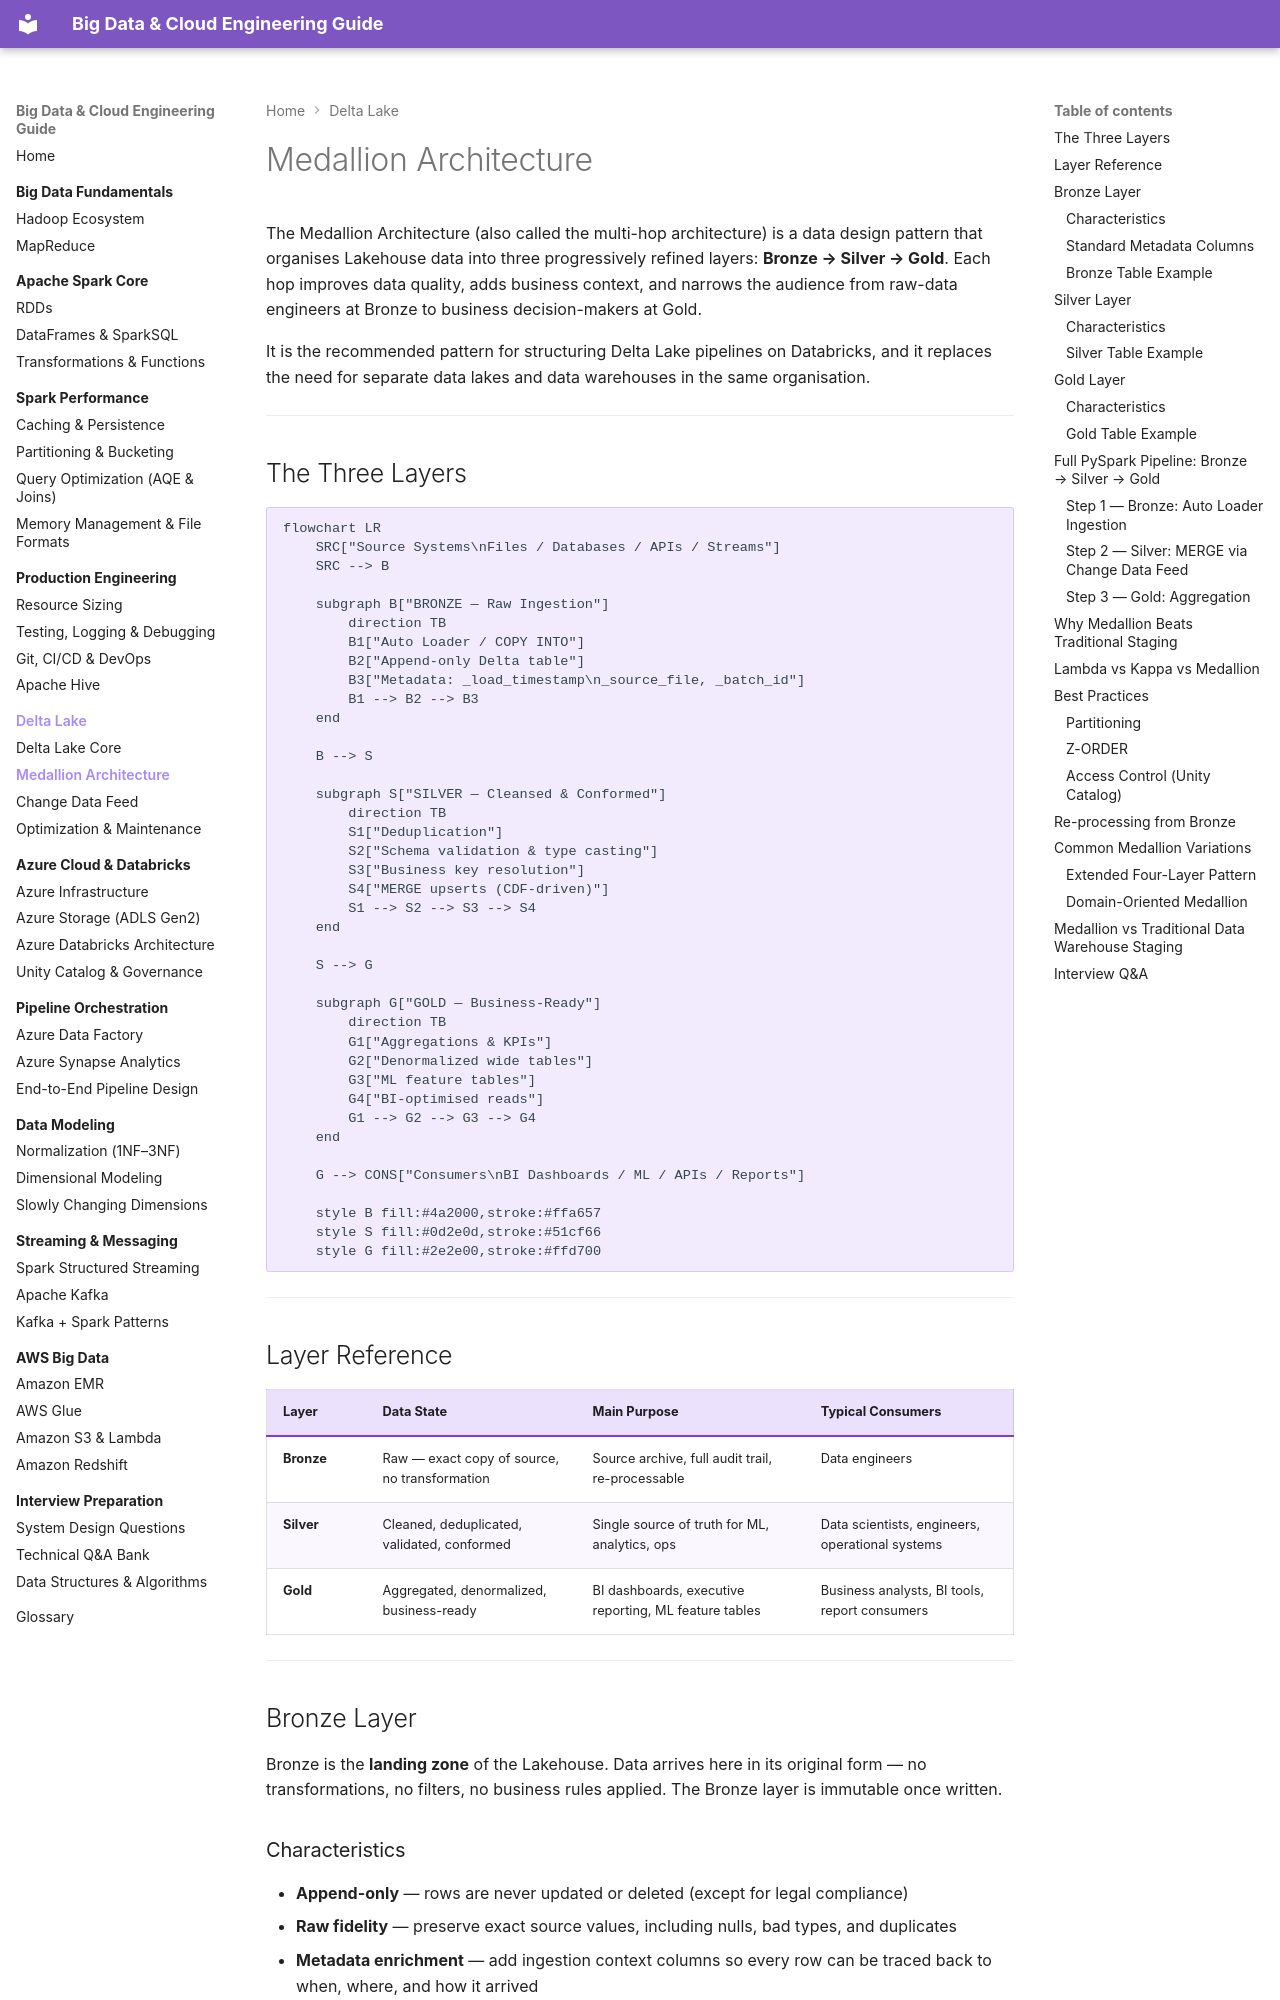

repository: jsrivastava11/bigdata-doc · page: 05-delta-lake/medallion/index.html · generator: mkdocs

# Medallion Architecture

The Medallion Architecture (also called the multi-hop architecture) is a data design
pattern that organises Lakehouse data into three progressively refined layers:
**Bronze → Silver → Gold**. Each hop improves data quality, adds business context, and
narrows the audience from raw-data engineers at Bronze to business decision-makers at Gold.

It is the recommended pattern for structuring Delta Lake pipelines on Databricks, and it
replaces the need for separate data lakes and data warehouses in the same organisation.

---

## The Three Layers

```mermaid
flowchart LR
    SRC["Source Systems\nFiles / Databases / APIs / Streams"]
    SRC --> B

    subgraph B["BRONZE — Raw Ingestion"]
        direction TB
        B1["Auto Loader / COPY INTO"]
        B2["Append-only Delta table"]
        B3["Metadata: _load_timestamp\n_source_file, _batch_id"]
        B1 --> B2 --> B3
    end

    B --> S

    subgraph S["SILVER — Cleansed & Conformed"]
        direction TB
        S1["Deduplication"]
        S2["Schema validation & type casting"]
        S3["Business key resolution"]
        S4["MERGE upserts (CDF-driven)"]
        S1 --> S2 --> S3 --> S4
    end

    S --> G

    subgraph G["GOLD — Business-Ready"]
        direction TB
        G1["Aggregations & KPIs"]
        G2["Denormalized wide tables"]
        G3["ML feature tables"]
        G4["BI-optimised reads"]
        G1 --> G2 --> G3 --> G4
    end

    G --> CONS["Consumers\nBI Dashboards / ML / APIs / Reports"]

    style B fill:#4a2000,stroke:#ffa657
    style S fill:#0d2e0d,stroke:#51cf66
    style G fill:#2e2e00,stroke:#ffd700
```

---

## Layer Reference

| Layer | Data State | Main Purpose | Typical Consumers |
|---|---|---|---|
| **Bronze** | Raw — exact copy of source, no transformation | Source archive, full audit trail, re-processable | Data engineers |
| **Silver** | Cleaned, deduplicated, validated, conformed | Single source of truth for ML, analytics, ops | Data scientists, engineers, operational systems |
| **Gold** | Aggregated, denormalized, business-ready | BI dashboards, executive reporting, ML feature tables | Business analysts, BI tools, report consumers |

---

## Bronze Layer

Bronze is the **landing zone** of the Lakehouse. Data arrives here in its original form —
no transformations, no filters, no business rules applied. The Bronze layer is immutable
once written.

### Characteristics

- **Append-only** — rows are never updated or deleted (except for legal compliance)
- **Raw fidelity** — preserve exact source values, including nulls, bad types, and
  duplicates
- **Metadata enrichment** — add ingestion context columns so every row can be traced back
  to when, where, and how it arrived
- **Full history retained** — Delta's transaction log keeps all versions; Bronze is your
  audit archive
